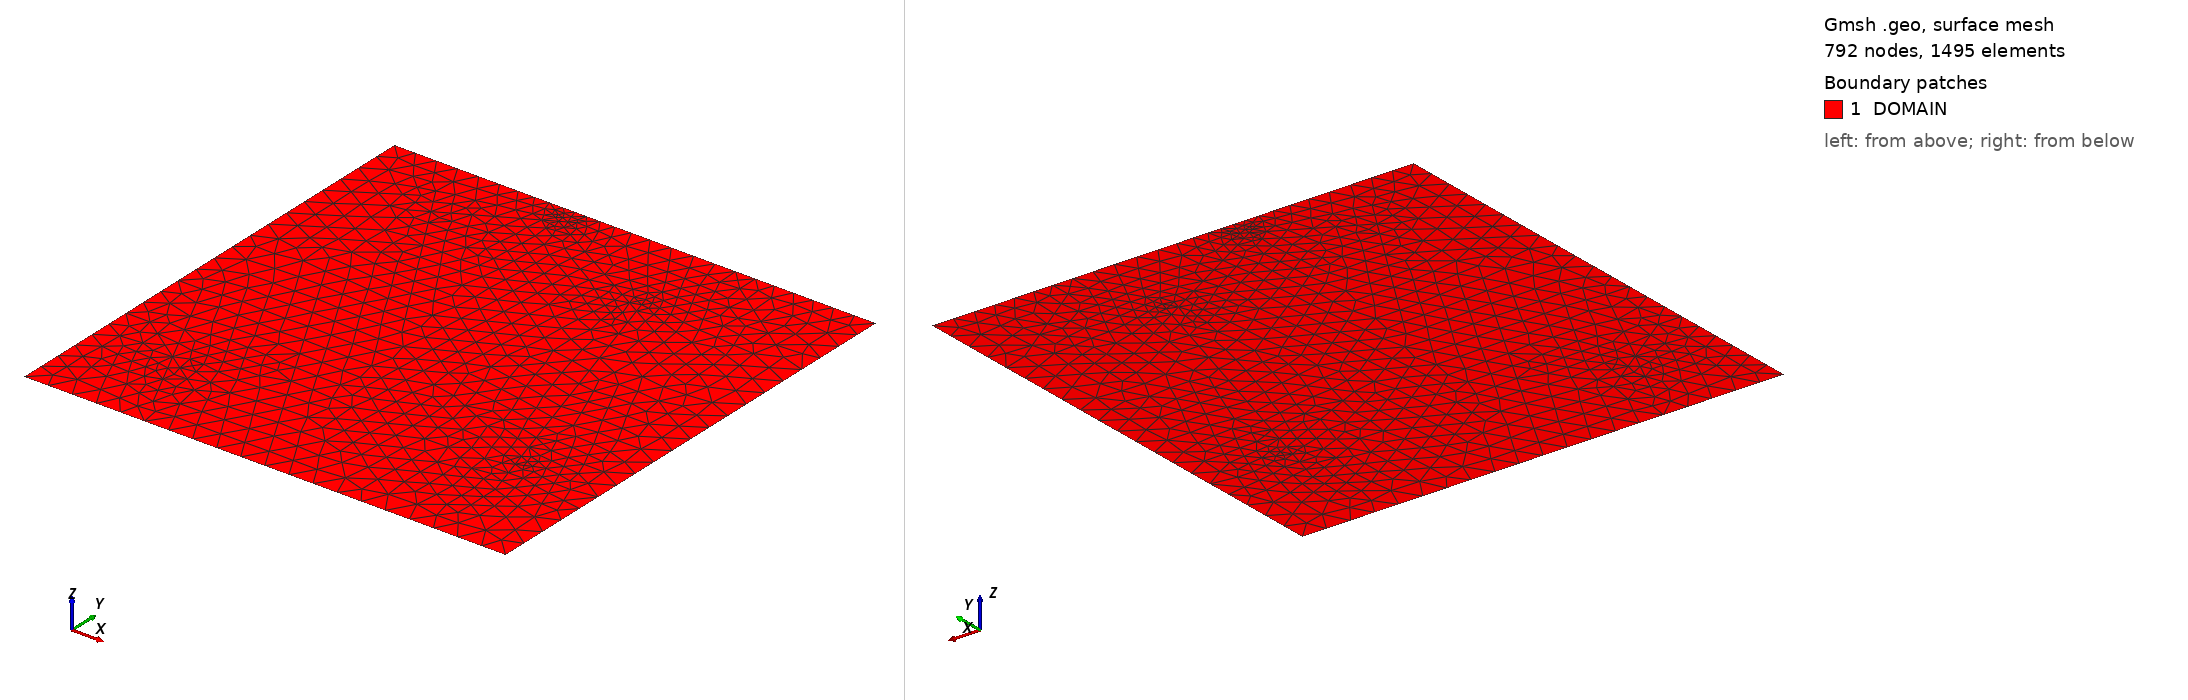

Gmsh geometry script, surface-meshed: 792 nodes, 1495 surface elements. Boundary patches (legend numbers): 1 DOMAIN. Left view from above one corner, right view from below the opposite corner. Legend entries are the model's physical surfaces. The drawing asked Gmsh for element sizes between 1% and 20% of the model's largest extent; the script's own settings can give other sizes.

=== mesh1500.geo (drawn) ===

// Define points
p0 = newp; Point(p0) = {0.0, 0.0, 0.0, 0.05 };
p1 = newp; Point(p1) = {1.0, 0.0, 0.0, 0.05 };
p2 = newp; Point(p2) = {1.0, 1.0, 0.0, 0.05 };
p3 = newp; Point(p3) = {0.0, 1.0, 0.0, 0.05 };
p4 = newp; Point(p4) = {0.049999999999999996, 0.416, 0.0, 0.049999999999999996 };
p5 = newp; Point(p5) = {0.22, 0.0624, 0.0, 0.05 };
p6 = newp; Point(p6) = {0.049999999999999996, 0.27499999999999997, 0.0, 0.049999999999999996 };
p7 = newp; Point(p7) = {0.25, 0.13499999999999998, 0.0, 0.05 };
p8 = newp; Point(p8) = {0.15, 0.63, 0.0, 0.05 };
p9 = newp; Point(p9) = {0.44999999999999996, 0.09, 0.0, 0.05 };
p10 = newp; Point(p10) = {0.15, 0.9167, 0.0, 0.05 };
p11 = newp; Point(p11) = {0.39999999999999997, 0.5, 0.0, 0.05 };
p12 = newp; Point(p12) = {0.65, 0.8332999999999999, 0.0, 0.028913655652493885 };
p13 = newp; Point(p13) = {0.849723, 0.167625, 0.0, 0.05 };
p14 = newp; Point(p14) = {0.7, 0.235, 0.0, 0.05 };
p15 = newp; Point(p15) = {0.6, 0.38, 0.0, 0.05 };
p16 = newp; Point(p16) = {0.85, 0.2675, 0.0, 0.028966903413194075 };
p17 = newp; Point(p17) = {0.35, 0.9713999999999999, 0.0, 0.022806342788837745 };
p18 = newp; Point(p18) = {0.7999999999999999, 0.7142999999999999, 0.0, 0.05 };
p19 = newp; Point(p19) = {0.75, 0.9573999999999999, 0.0, 0.04260000000000008 };
p20 = newp; Point(p20) = {0.95, 0.8155, 0.0, 0.05 };
p21 = newp; Point(p21) = {0.15, 0.8362999999999999, 0.0, 0.041362981444225996 };
p22 = newp; Point(p22) = {0.39999999999999997, 0.9727, 0.0, 0.02593261519955466 };
p23 = newp; Point(p23) = {0.1521739, 0.2034783, 0.0, 0.05 };
p24 = newp; Point(p24) = {0.1863406, 0.8561274, 0.0, 0.04139764484991872 };
p25 = newp; Point(p25) = {0.8150369, 0.28323339999999997, 0.0, 0.038340034391872946 };
p26 = newp; Point(p26) = {0.6620579999999999, 0.7931109, 0.0, 0.04195901718117329 };
p27 = newp; Point(p27) = {0.3732601, 0.9581107, 0.0, 0.026788761570852783 };
p28 = newp; Point(p28) = {0.0, 0.4159999999999999, 0.0, 0.049999999999999996 };
p29 = newp; Point(p29) = {0.0, 0.2749999999999999, 0.0, 0.049999999999999996 };
p30 = newp; Point(p30) = {0.6356566164181497, 0.8081948843736002, 0.0, 0.028913655652493885 };
p31 = newp; Point(p31) = {0.35, 1.0, 0.0, 0.02860000000000007 };
p32 = newp; Point(p32) = {0.75, 1.0, 0.0, 0.04260000000000008 };
p33 = newp; Point(p33) = {0.3999999999999999, 1.0, 0.0, 0.02729999999999999 };
p34 = newp; Point(p34) = {0.175, 1.0, 0.0, 0.05 };
p35 = newp; Point(p35) = {0.575, 1.0, 0.0, 0.05 };
p36 = newp; Point(p36) = {0.73854745, 0.53817215, 0.0, 0.05 };
p37 = newp; Point(p37) = {0.83237995, 0.2254292, 0.0, 0.04559599481052572 };
p38 = newp; Point(p38) = {0.70751845, 0.3316167, 0.0, 0.05 };
p39 = newp; Point(p39) = {0.5044583582090749, 0.8831527921868001, 0.0, 0.05 };
p40 = newp; Point(p40) = {0.27980035, 0.9071190499999999, 0.0, 0.05 };
// End of point specification

// Start of specification of domain// Define lines that make up the domain boundary
bound_line_0 = newl; Line(bound_line_0) ={p0, p1};
bound_line_1 = newl; Line(bound_line_1) ={p1, p2};
bound_line_2 = newl; Line(bound_line_2) ={p2, p32};
bound_line_3 = newl; Line(bound_line_3) ={p32, p35};
bound_line_4 = newl; Line(bound_line_4) ={p35, p33};
bound_line_5 = newl; Line(bound_line_5) ={p33, p31};
bound_line_6 = newl; Line(bound_line_6) ={p31, p34};
bound_line_7 = newl; Line(bound_line_7) ={p34, p3};
bound_line_8 = newl; Line(bound_line_8) ={p3, p28};
bound_line_9 = newl; Line(bound_line_9) ={p28, p29};
bound_line_10 = newl; Line(bound_line_10) ={p29, p0};

// Line loop that makes the domain boundary
Domain_loop = newll;
Line Loop(Domain_loop) = {bound_line_0, bound_line_1, bound_line_2, bound_line_3, bound_line_4, bound_line_5, bound_line_6, bound_line_7, bound_line_8, bound_line_9, bound_line_10};
domain_surf = news;
Plane Surface(domain_surf) = {Domain_loop};
Physical Surface("DOMAIN") = {domain_surf};
// End of domain specification

// Start specification of fractures
frac_line_0 = newl; Line(frac_line_0) = {p4, p23};
Line{ frac_line_0} In Surface{domain_surf};
frac_line_1 = newl; Line(frac_line_1) = {p23, p5};
Line{ frac_line_1} In Surface{domain_surf};
Physical Line("FRACTURE_4") = { frac_line_0, frac_line_1 };

frac_line_2 = newl; Line(frac_line_2) = {p6, p23};
Line{ frac_line_2} In Surface{domain_surf};
frac_line_3 = newl; Line(frac_line_3) = {p23, p7};
Line{ frac_line_3} In Surface{domain_surf};
Physical Line("FRACTURE_5") = { frac_line_2, frac_line_3 };

frac_line_4 = newl; Line(frac_line_4) = {p8, p9};
Line{ frac_line_4} In Surface{domain_surf};
Physical Line("FRACTURE_6") = { frac_line_4 };

frac_line_5 = newl; Line(frac_line_5) = {p10, p24};
Line{ frac_line_5} In Surface{domain_surf};
frac_line_6 = newl; Line(frac_line_6) = {p24, p11};
Line{ frac_line_6} In Surface{domain_surf};
Physical Line("FRACTURE_7") = { frac_line_5, frac_line_6 };

frac_line_7 = newl; Line(frac_line_7) = {p12, p26};
Line{ frac_line_7} In Surface{domain_surf};
frac_line_8 = newl; Line(frac_line_8) = {p26, p36};
Line{ frac_line_8} In Surface{domain_surf};
frac_line_9 = newl; Line(frac_line_9) = {p36, p25};
Line{ frac_line_9} In Surface{domain_surf};
frac_line_10 = newl; Line(frac_line_10) = {p25, p37};
Line{ frac_line_10} In Surface{domain_surf};
frac_line_11 = newl; Line(frac_line_11) = {p37, p13};
Line{ frac_line_11} In Surface{domain_surf};
Physical Line("FRACTURE_8") = { frac_line_7, frac_line_8, frac_line_9, frac_line_10, frac_line_11 };

frac_line_12 = newl; Line(frac_line_12) = {p14, p13};
Line{ frac_line_12} In Surface{domain_surf};
Physical Line("FRACTURE_9") = { frac_line_12 };

frac_line_13 = newl; Line(frac_line_13) = {p15, p38};
Line{ frac_line_13} In Surface{domain_surf};
frac_line_14 = newl; Line(frac_line_14) = {p38, p25};
Line{ frac_line_14} In Surface{domain_surf};
frac_line_15 = newl; Line(frac_line_15) = {p25, p16};
Line{ frac_line_15} In Surface{domain_surf};
Physical Line("FRACTURE_10") = { frac_line_13, frac_line_14, frac_line_15 };

frac_line_16 = newl; Line(frac_line_16) = {p17, p27};
Line{ frac_line_16} In Surface{domain_surf};
frac_line_17 = newl; Line(frac_line_17) = {p27, p39};
Line{ frac_line_17} In Surface{domain_surf};
frac_line_18 = newl; Line(frac_line_18) = {p39, p30};
Line{ frac_line_18} In Surface{domain_surf};
frac_line_19 = newl; Line(frac_line_19) = {p30, p26};
Line{ frac_line_19} In Surface{domain_surf};
frac_line_20 = newl; Line(frac_line_20) = {p26, p18};
Line{ frac_line_20} In Surface{domain_surf};
Physical Line("FRACTURE_11") = { frac_line_16, frac_line_17, frac_line_18, frac_line_19, frac_line_20 };

frac_line_21 = newl; Line(frac_line_21) = {p19, p20};
Line{ frac_line_21} In Surface{domain_surf};
Physical Line("FRACTURE_12") = { frac_line_21 };

frac_line_22 = newl; Line(frac_line_22) = {p21, p24};
Line{ frac_line_22} In Surface{domain_surf};
frac_line_23 = newl; Line(frac_line_23) = {p24, p40};
Line{ frac_line_23} In Surface{domain_surf};
frac_line_24 = newl; Line(frac_line_24) = {p40, p27};
Line{ frac_line_24} In Surface{domain_surf};
frac_line_25 = newl; Line(frac_line_25) = {p27, p22};
Line{ frac_line_25} In Surface{domain_surf};
Physical Line("FRACTURE_13") = { frac_line_22, frac_line_23, frac_line_24, frac_line_25 };

// End of fracture specification

// Start physical point specification
Physical Point("FRACTURE_POINT_0") = {p13};
Physical Point("FRACTURE_POINT_1") = {p23};
Physical Point("FRACTURE_POINT_2") = {p24};
Physical Point("FRACTURE_POINT_3") = {p25};
Physical Point("FRACTURE_POINT_4") = {p26};
Physical Point("FRACTURE_POINT_5") = {p27};
// End of physical point specification
